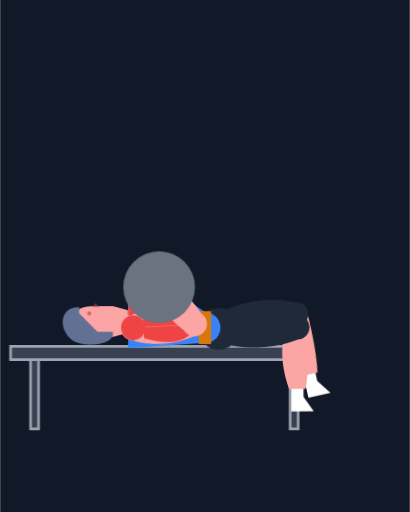
t = 0.00 s
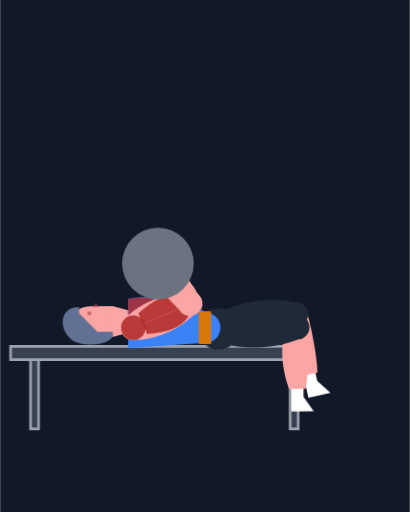
t = 0.34 s
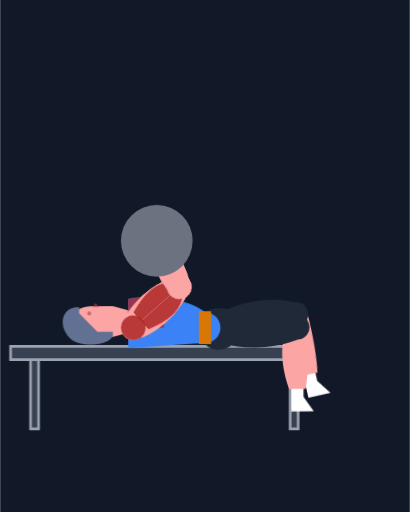
t = 0.66 s
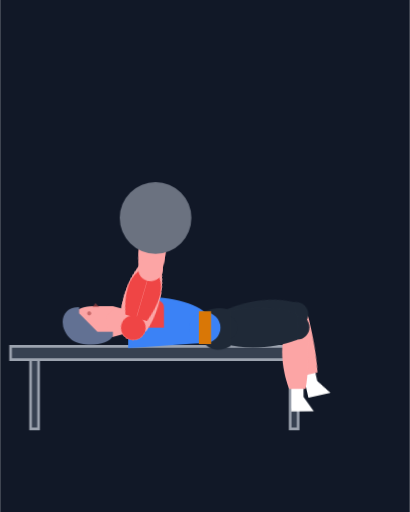
t = 0.99 s
t = 1.34 s: frame unchanged from t = 0.66 s, image omitted
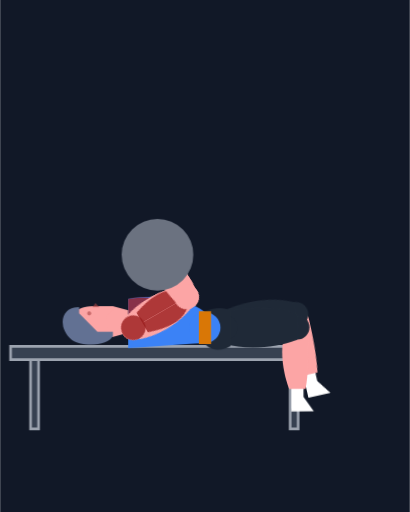
t = 1.54 s

The animated SVG that drew these frames (rendered in a browser with its animation timeline set to each time). Animation: 35 CSS @keyframes rules; one cycle of 2.00 s, repeats indefinitely.


<svg xmlns="http://www.w3.org/2000/svg" viewBox="0 0 400 500">
  <style>
    
    @keyframes pulse-red {
      0%, 100% { fill: #ef4444; opacity: 1; }
      50% { fill: #991b1b; opacity: 0.8; }
    }
    .muscle-pulse {
      animation: pulse-red 1s cubic-bezier(0.4, 0, 0.6, 1) infinite;
    }
@keyframes anim-bone-ROOT-SIDE {
  0% { transform: translate(200px, 320px) rotate(-90deg); }
  100% { transform: translate(200px, 320px) rotate(-90deg); }
}
#bone-ROOT-SIDE { animation: anim-bone-ROOT-SIDE 2000ms linear infinite; transform-origin: 0px 0px; }
@keyframes anim-bone-TORSO-SIDE {
  0% { transform: translate(200px, 320px) rotate(-90deg); }
  100% { transform: translate(200px, 320px) rotate(-90deg); }
}
#bone-TORSO-SIDE { animation: anim-bone-TORSO-SIDE 2000ms linear infinite; transform-origin: 0px 0px; }
@keyframes anim-bone-NECK-SIDE {
  0% { transform: translate(125px, 316px) rotate(-90deg); }
  100% { transform: translate(125px, 316px) rotate(-90deg); }
}
#bone-NECK-SIDE { animation: anim-bone-NECK-SIDE 2000ms linear infinite; transform-origin: 0px 0px; }
@keyframes anim-bone-HEAD-SIDE {
  0% { transform: translate(115px, 314px) rotate(-90deg); }
  100% { transform: translate(115px, 314px) rotate(-90deg); }
}
#bone-HEAD-SIDE { animation: anim-bone-HEAD-SIDE 2000ms linear infinite; transform-origin: 0px 0px; }
@keyframes anim-bone-HIPS-SIDE {
  0% { transform: translate(200px, 320px) rotate(-90deg); }
  100% { transform: translate(200px, 320px) rotate(-90deg); }
}
#bone-HIPS-SIDE { animation: anim-bone-HIPS-SIDE 2000ms linear infinite; transform-origin: 0px 0px; }
@keyframes anim-bone-UPPER_ARM_L-SIDE {
  0% { transform: translate(130px, 320px) rotate(-93.4deg); }
  2.5% { transform: translate(130px, 320px) rotate(-96.6deg); }
  7.5% { transform: translate(130px, 320px) rotate(-102.6deg); }
  25% { transform: translate(130px, 320px) rotate(-122.2deg); }
  30% { transform: translate(130px, 320px) rotate(-127.9deg); }
  32.5% { transform: translate(130px, 320px) rotate(-131deg); }
  35% { transform: translate(130px, 320px) rotate(-134.1deg); }
  37.5% { transform: translate(130px, 320px) rotate(-137.5deg); }
  40% { transform: translate(130px, 320px) rotate(-141.1deg); }
  42.5% { transform: translate(130px, 320px) rotate(-145.1deg); }
  45% { transform: translate(130px, 320px) rotate(-149.7deg); }
  47.5% { transform: translate(130px, 320px) rotate(-155.6deg); }
  50% { transform: translate(130px, 320px) rotate(-166.3deg); }
  52.5% { transform: translate(130px, 320px) rotate(-155.6deg); }
  55% { transform: translate(130px, 320px) rotate(-149.7deg); }
  57.5% { transform: translate(130px, 320px) rotate(-145.1deg); }
  60% { transform: translate(130px, 320px) rotate(-141.1deg); }
  62.5% { transform: translate(130px, 320px) rotate(-137.5deg); }
  65% { transform: translate(130px, 320px) rotate(-134.1deg); }
  67.5% { transform: translate(130px, 320px) rotate(-131deg); }
  70% { transform: translate(130px, 320px) rotate(-127.9deg); }
  75% { transform: translate(130px, 320px) rotate(-122.2deg); }
  90% { transform: translate(130px, 320px) rotate(-105.5deg); }
  95% { transform: translate(130px, 320px) rotate(-99.6deg); }
  97.5% { transform: translate(130px, 320px) rotate(-96.6deg); }
  100% { transform: translate(130px, 320px) rotate(-93.4deg); }
}
#bone-UPPER_ARM_L-SIDE { animation: anim-bone-UPPER_ARM_L-SIDE 2000ms linear infinite; transform-origin: 0px 0px; }
@keyframes anim-bone-LOWER_ARM_L-SIDE {
  0% { transform: translate(189.9px, 316.4px) rotate(-224deg); }
  2.5% { transform: translate(189.6px, 313.1px) rotate(-223.8deg); }
  5% { transform: translate(189.2px, 309.9px) rotate(-223.3deg); }
  7.5% { transform: translate(188.6px, 306.9px) rotate(-222.7deg); }
  10% { transform: translate(187.8px, 304px) rotate(-221.8deg); }
  12.5% { transform: translate(187px, 301.2px) rotate(-220.8deg); }
  15% { transform: translate(186px, 298.4px) rotate(-219.6deg); }
  17.5% { transform: translate(184.9px, 295.8px) rotate(-218.2deg); }
  20% { transform: translate(183.7px, 293.2px) rotate(-216.7deg); }
  22.5% { transform: translate(182.3px, 290.6px) rotate(-215deg); }
  25% { transform: translate(180.8px, 288.1px) rotate(-213.2deg); }
  27.5% { transform: translate(179.1px, 285.6px) rotate(-211.2deg); }
  30% { transform: translate(177.3px, 283.1px) rotate(-209deg); }
  32.5% { transform: translate(175.3px, 280.7px) rotate(-206.6deg); }
  35% { transform: translate(173.1px, 278.2px) rotate(-204deg); }
  37.5% { transform: translate(170.5px, 275.8px) rotate(-201.1deg); }
  40% { transform: translate(167.7px, 273.3px) rotate(-197.8deg); }
  42.5% { transform: translate(164.3px, 270.8px) rotate(-194.1deg); }
  45% { transform: translate(160.2px, 268.2px) rotate(-189.5deg); }
  47.5% { transform: translate(154.8px, 265.4px) rotate(-183.4deg); }
  50% { transform: translate(144.2px, 261.7px) rotate(-171.5deg); }
  52.5% { transform: translate(154.8px, 265.4px) rotate(-183.4deg); }
  55% { transform: translate(160.2px, 268.2px) rotate(-189.5deg); }
  57.5% { transform: translate(164.3px, 270.8px) rotate(-194.1deg); }
  60% { transform: translate(167.7px, 273.3px) rotate(-197.8deg); }
  62.5% { transform: translate(170.5px, 275.8px) rotate(-201.1deg); }
  65% { transform: translate(173.1px, 278.2px) rotate(-204deg); }
  67.5% { transform: translate(175.3px, 280.7px) rotate(-206.6deg); }
  70% { transform: translate(177.3px, 283.1px) rotate(-209deg); }
  72.5% { transform: translate(179.1px, 285.6px) rotate(-211.2deg); }
  75% { transform: translate(180.8px, 288.1px) rotate(-213.2deg); }
  77.5% { transform: translate(182.3px, 290.6px) rotate(-215deg); }
  80% { transform: translate(183.7px, 293.2px) rotate(-216.7deg); }
  82.5% { transform: translate(184.9px, 295.8px) rotate(-218.2deg); }
  85% { transform: translate(186px, 298.4px) rotate(-219.6deg); }
  87.5% { transform: translate(187px, 301.2px) rotate(-220.8deg); }
  90% { transform: translate(187.8px, 304px) rotate(-221.8deg); }
  92.5% { transform: translate(188.6px, 306.9px) rotate(-222.7deg); }
  95% { transform: translate(189.2px, 309.9px) rotate(-223.3deg); }
  97.5% { transform: translate(189.6px, 313.1px) rotate(-223.8deg); }
  100% { transform: translate(189.9px, 316.4px) rotate(-224deg); }
}
#bone-LOWER_ARM_L-SIDE { animation: anim-bone-LOWER_ARM_L-SIDE 2000ms linear infinite; transform-origin: 0px 0px; }
@keyframes anim-bone-HAND_L-SIDE {
  0% { transform: translate(155.2px, 280.4px) rotate(-191.4deg); }
  47.5% { transform: translate(151.8px, 215.4px) rotate(-191.4deg); }
  50% { transform: translate(151.6px, 212.3px) rotate(-191.4deg); }
  52.5% { transform: translate(151.8px, 215.4px) rotate(-191.4deg); }
  100% { transform: translate(155.2px, 280.4px) rotate(-191.4deg); }
}
#bone-HAND_L-SIDE { animation: anim-bone-HAND_L-SIDE 2000ms linear infinite; transform-origin: 0px 0px; }
@keyframes anim-bone-UPPER_ARM_R-SIDE {
  0% { transform: translate(130px, 320px) rotate(-93.4deg); }
  2.5% { transform: translate(130px, 320px) rotate(-96.6deg); }
  7.5% { transform: translate(130px, 320px) rotate(-102.6deg); }
  25% { transform: translate(130px, 320px) rotate(-122.2deg); }
  30% { transform: translate(130px, 320px) rotate(-127.9deg); }
  32.5% { transform: translate(130px, 320px) rotate(-131deg); }
  35% { transform: translate(130px, 320px) rotate(-134.1deg); }
  37.5% { transform: translate(130px, 320px) rotate(-137.5deg); }
  40% { transform: translate(130px, 320px) rotate(-141.1deg); }
  42.5% { transform: translate(130px, 320px) rotate(-145.1deg); }
  45% { transform: translate(130px, 320px) rotate(-149.7deg); }
  47.5% { transform: translate(130px, 320px) rotate(-155.6deg); }
  50% { transform: translate(130px, 320px) rotate(-166.3deg); }
  52.5% { transform: translate(130px, 320px) rotate(-155.6deg); }
  55% { transform: translate(130px, 320px) rotate(-149.7deg); }
  57.5% { transform: translate(130px, 320px) rotate(-145.1deg); }
  60% { transform: translate(130px, 320px) rotate(-141.1deg); }
  62.5% { transform: translate(130px, 320px) rotate(-137.5deg); }
  65% { transform: translate(130px, 320px) rotate(-134.1deg); }
  67.5% { transform: translate(130px, 320px) rotate(-131deg); }
  70% { transform: translate(130px, 320px) rotate(-127.9deg); }
  75% { transform: translate(130px, 320px) rotate(-122.2deg); }
  90% { transform: translate(130px, 320px) rotate(-105.5deg); }
  95% { transform: translate(130px, 320px) rotate(-99.6deg); }
  97.5% { transform: translate(130px, 320px) rotate(-96.6deg); }
  100% { transform: translate(130px, 320px) rotate(-93.4deg); }
}
#bone-UPPER_ARM_R-SIDE { animation: anim-bone-UPPER_ARM_R-SIDE 2000ms linear infinite; transform-origin: 0px 0px; }
@keyframes anim-bone-LOWER_ARM_R-SIDE {
  0% { transform: translate(189.9px, 316.4px) rotate(-224deg); }
  2.5% { transform: translate(189.6px, 313.1px) rotate(-223.8deg); }
  5% { transform: translate(189.2px, 309.9px) rotate(-223.3deg); }
  7.5% { transform: translate(188.6px, 306.9px) rotate(-222.7deg); }
  10% { transform: translate(187.8px, 304px) rotate(-221.8deg); }
  12.5% { transform: translate(187px, 301.2px) rotate(-220.8deg); }
  15% { transform: translate(186px, 298.4px) rotate(-219.6deg); }
  17.5% { transform: translate(184.9px, 295.8px) rotate(-218.2deg); }
  20% { transform: translate(183.7px, 293.2px) rotate(-216.7deg); }
  22.5% { transform: translate(182.3px, 290.6px) rotate(-215deg); }
  25% { transform: translate(180.8px, 288.1px) rotate(-213.2deg); }
  27.5% { transform: translate(179.1px, 285.6px) rotate(-211.2deg); }
  30% { transform: translate(177.3px, 283.1px) rotate(-209deg); }
  32.5% { transform: translate(175.3px, 280.7px) rotate(-206.6deg); }
  35% { transform: translate(173.1px, 278.2px) rotate(-204deg); }
  37.5% { transform: translate(170.5px, 275.8px) rotate(-201.1deg); }
  40% { transform: translate(167.7px, 273.3px) rotate(-197.8deg); }
  42.5% { transform: translate(164.3px, 270.8px) rotate(-194.1deg); }
  45% { transform: translate(160.2px, 268.2px) rotate(-189.5deg); }
  47.5% { transform: translate(154.8px, 265.4px) rotate(-183.4deg); }
  50% { transform: translate(144.2px, 261.7px) rotate(-171.5deg); }
  52.5% { transform: translate(154.8px, 265.4px) rotate(-183.4deg); }
  55% { transform: translate(160.2px, 268.2px) rotate(-189.5deg); }
  57.5% { transform: translate(164.3px, 270.8px) rotate(-194.1deg); }
  60% { transform: translate(167.7px, 273.3px) rotate(-197.8deg); }
  62.5% { transform: translate(170.5px, 275.8px) rotate(-201.1deg); }
  65% { transform: translate(173.1px, 278.2px) rotate(-204deg); }
  67.5% { transform: translate(175.3px, 280.7px) rotate(-206.6deg); }
  70% { transform: translate(177.3px, 283.1px) rotate(-209deg); }
  72.5% { transform: translate(179.1px, 285.6px) rotate(-211.2deg); }
  75% { transform: translate(180.8px, 288.1px) rotate(-213.2deg); }
  77.5% { transform: translate(182.3px, 290.6px) rotate(-215deg); }
  80% { transform: translate(183.7px, 293.2px) rotate(-216.7deg); }
  82.5% { transform: translate(184.9px, 295.8px) rotate(-218.2deg); }
  85% { transform: translate(186px, 298.4px) rotate(-219.6deg); }
  87.5% { transform: translate(187px, 301.2px) rotate(-220.8deg); }
  90% { transform: translate(187.8px, 304px) rotate(-221.8deg); }
  92.5% { transform: translate(188.6px, 306.9px) rotate(-222.7deg); }
  95% { transform: translate(189.2px, 309.9px) rotate(-223.3deg); }
  97.5% { transform: translate(189.6px, 313.1px) rotate(-223.8deg); }
  100% { transform: translate(189.9px, 316.4px) rotate(-224deg); }
}
#bone-LOWER_ARM_R-SIDE { animation: anim-bone-LOWER_ARM_R-SIDE 2000ms linear infinite; transform-origin: 0px 0px; }
@keyframes anim-bone-HAND_R-SIDE {
  0% { transform: translate(155.2px, 280.4px) rotate(-240.2deg); }
  47.5% { transform: translate(151.8px, 215.4px) rotate(-240.2deg); }
  50% { transform: translate(151.6px, 212.3px) rotate(-240.2deg); }
  52.5% { transform: translate(151.8px, 215.4px) rotate(-240.2deg); }
  100% { transform: translate(155.2px, 280.4px) rotate(-240.2deg); }
}
#bone-HAND_R-SIDE { animation: anim-bone-HAND_R-SIDE 2000ms linear infinite; transform-origin: 0px 0px; }
@keyframes anim-bone-UPPER_LEG_L-SIDE {
  0% { transform: translate(220px, 320px) rotate(-100.7deg); }
  100% { transform: translate(220px, 320px) rotate(-100.7deg); }
}
#bone-UPPER_LEG_L-SIDE { animation: anim-bone-UPPER_LEG_L-SIDE 2000ms linear infinite; transform-origin: 0px 0px; }
@keyframes anim-bone-LOWER_LEG_L-SIDE {
  0% { transform: translate(288.8px, 307px) rotate(-12.7deg); }
  100% { transform: translate(288.8px, 307px) rotate(-12.7deg); }
}
#bone-LOWER_LEG_L-SIDE { animation: anim-bone-LOWER_LEG_L-SIDE 2000ms linear infinite; transform-origin: 0px 0px; }
@keyframes anim-bone-FOOT_L-SIDE {
  0% { transform: translate(302px, 365.6px) rotate(-12.7deg); }
  100% { transform: translate(302px, 365.6px) rotate(-12.7deg); }
}
#bone-FOOT_L-SIDE { animation: anim-bone-FOOT_L-SIDE 2000ms linear infinite; transform-origin: 0px 0px; }
@keyframes anim-bone-UPPER_LEG_R-SIDE {
  0% { transform: translate(220px, 320px) rotate(-90.2deg); }
  100% { transform: translate(220px, 320px) rotate(-90.2deg); }
}
#bone-UPPER_LEG_R-SIDE { animation: anim-bone-UPPER_LEG_R-SIDE 2000ms linear infinite; transform-origin: 0px 0px; }
@keyframes anim-bone-LOWER_LEG_R-SIDE {
  0% { transform: translate(290px, 319.7px) rotate(-0.2deg); }
  100% { transform: translate(290px, 319.7px) rotate(-0.2deg); }
}
#bone-LOWER_LEG_R-SIDE { animation: anim-bone-LOWER_LEG_R-SIDE 2000ms linear infinite; transform-origin: 0px 0px; }
@keyframes anim-bone-FOOT_R-SIDE {
  0% { transform: translate(290.2px, 379.7px) rotate(-0.2deg); }
  100% { transform: translate(290.2px, 379.7px) rotate(-0.2deg); }
}
#bone-FOOT_R-SIDE { animation: anim-bone-FOOT_R-SIDE 2000ms linear infinite; transform-origin: 0px 0px; }
@keyframes anim-muscle-CHEST-TORSO-SIDE {
  0% { opacity: 1; }
  2.5% { opacity: 1; }
  5% { opacity: 1; }
  7.5% { opacity: 1; }
  10% { opacity: 1; }
  12.5% { opacity: 1; }
  15% { opacity: 1; }
  17.5% { opacity: 1; }
  20% { opacity: 1; }
  22.5% { opacity: 1; }
  25% { opacity: 1; }
  27.5% { opacity: 1; }
  30% { opacity: 1; }
  32.5% { opacity: 1; }
  35% { opacity: 1; }
  37.5% { opacity: 1; }
  40% { opacity: 1; }
  42.5% { opacity: 1; }
  45% { opacity: 1; }
  47.5% { opacity: 1; }
  50% { opacity: 1; }
  52.5% { opacity: 1; }
  55% { opacity: 1; }
  57.5% { opacity: 1; }
  60% { opacity: 1; }
  62.5% { opacity: 1; }
  65% { opacity: 1; }
  67.5% { opacity: 1; }
  70% { opacity: 1; }
  72.5% { opacity: 1; }
  75% { opacity: 1; }
  77.5% { opacity: 1; }
  80% { opacity: 1; }
  82.5% { opacity: 1; }
  85% { opacity: 1; }
  87.5% { opacity: 1; }
  90% { opacity: 1; }
  92.5% { opacity: 1; }
  95% { opacity: 1; }
  97.5% { opacity: 1; }
  100% { opacity: 1; }
}
#muscle-group-CHEST-TORSO-SIDE { animation: anim-muscle-CHEST-TORSO-SIDE 2000ms linear infinite; }
@keyframes anim-muscle-ABS-TORSO-SIDE {
  0% { opacity: 0; }
  2.5% { opacity: 0; }
  5% { opacity: 0; }
  7.5% { opacity: 0; }
  10% { opacity: 0; }
  12.5% { opacity: 0; }
  15% { opacity: 0; }
  17.5% { opacity: 0; }
  20% { opacity: 0; }
  22.5% { opacity: 0; }
  25% { opacity: 0; }
  27.5% { opacity: 0; }
  30% { opacity: 0; }
  32.5% { opacity: 0; }
  35% { opacity: 0; }
  37.5% { opacity: 0; }
  40% { opacity: 0; }
  42.5% { opacity: 0; }
  45% { opacity: 0; }
  47.5% { opacity: 0; }
  50% { opacity: 0; }
  52.5% { opacity: 0; }
  55% { opacity: 0; }
  57.5% { opacity: 0; }
  60% { opacity: 0; }
  62.5% { opacity: 0; }
  65% { opacity: 0; }
  67.5% { opacity: 0; }
  70% { opacity: 0; }
  72.5% { opacity: 0; }
  75% { opacity: 0; }
  77.5% { opacity: 0; }
  80% { opacity: 0; }
  82.5% { opacity: 0; }
  85% { opacity: 0; }
  87.5% { opacity: 0; }
  90% { opacity: 0; }
  92.5% { opacity: 0; }
  95% { opacity: 0; }
  97.5% { opacity: 0; }
  100% { opacity: 0; }
}
#muscle-group-ABS-TORSO-SIDE { animation: anim-muscle-ABS-TORSO-SIDE 2000ms linear infinite; }
@keyframes anim-muscle-BACK-TORSO-SIDE {
  0% { opacity: 0; }
  2.5% { opacity: 0; }
  5% { opacity: 0; }
  7.5% { opacity: 0; }
  10% { opacity: 0; }
  12.5% { opacity: 0; }
  15% { opacity: 0; }
  17.5% { opacity: 0; }
  20% { opacity: 0; }
  22.5% { opacity: 0; }
  25% { opacity: 0; }
  27.5% { opacity: 0; }
  30% { opacity: 0; }
  32.5% { opacity: 0; }
  35% { opacity: 0; }
  37.5% { opacity: 0; }
  40% { opacity: 0; }
  42.5% { opacity: 0; }
  45% { opacity: 0; }
  47.5% { opacity: 0; }
  50% { opacity: 0; }
  52.5% { opacity: 0; }
  55% { opacity: 0; }
  57.5% { opacity: 0; }
  60% { opacity: 0; }
  62.5% { opacity: 0; }
  65% { opacity: 0; }
  67.5% { opacity: 0; }
  70% { opacity: 0; }
  72.5% { opacity: 0; }
  75% { opacity: 0; }
  77.5% { opacity: 0; }
  80% { opacity: 0; }
  82.5% { opacity: 0; }
  85% { opacity: 0; }
  87.5% { opacity: 0; }
  90% { opacity: 0; }
  92.5% { opacity: 0; }
  95% { opacity: 0; }
  97.5% { opacity: 0; }
  100% { opacity: 0; }
}
#muscle-group-BACK-TORSO-SIDE { animation: anim-muscle-BACK-TORSO-SIDE 2000ms linear infinite; }
@keyframes anim-muscle-BICEPS-UPPER_ARM_L-SIDE {
  0% { opacity: 1; }
  2.5% { opacity: 1; }
  5% { opacity: 1; }
  7.5% { opacity: 1; }
  10% { opacity: 1; }
  12.5% { opacity: 1; }
  15% { opacity: 1; }
  17.5% { opacity: 1; }
  20% { opacity: 1; }
  22.5% { opacity: 1; }
  25% { opacity: 1; }
  27.5% { opacity: 1; }
  30% { opacity: 1; }
  32.5% { opacity: 1; }
  35% { opacity: 1; }
  37.5% { opacity: 1; }
  40% { opacity: 1; }
  42.5% { opacity: 1; }
  45% { opacity: 1; }
  47.5% { opacity: 1; }
  50% { opacity: 1; }
  52.5% { opacity: 1; }
  55% { opacity: 1; }
  57.5% { opacity: 1; }
  60% { opacity: 1; }
  62.5% { opacity: 1; }
  65% { opacity: 1; }
  67.5% { opacity: 1; }
  70% { opacity: 1; }
  72.5% { opacity: 1; }
  75% { opacity: 1; }
  77.5% { opacity: 1; }
  80% { opacity: 1; }
  82.5% { opacity: 1; }
  85% { opacity: 1; }
  87.5% { opacity: 1; }
  90% { opacity: 1; }
  92.5% { opacity: 1; }
  95% { opacity: 1; }
  97.5% { opacity: 1; }
  100% { opacity: 1; }
}
#muscle-group-BICEPS-UPPER_ARM_L-SIDE { animation: anim-muscle-BICEPS-UPPER_ARM_L-SIDE 2000ms linear infinite; }
@keyframes anim-muscle-BICEPS-UPPER_ARM_R-SIDE {
  0% { opacity: 1; }
  2.5% { opacity: 1; }
  5% { opacity: 1; }
  7.5% { opacity: 1; }
  10% { opacity: 1; }
  12.5% { opacity: 1; }
  15% { opacity: 1; }
  17.5% { opacity: 1; }
  20% { opacity: 1; }
  22.5% { opacity: 1; }
  25% { opacity: 1; }
  27.5% { opacity: 1; }
  30% { opacity: 1; }
  32.5% { opacity: 1; }
  35% { opacity: 1; }
  37.5% { opacity: 1; }
  40% { opacity: 1; }
  42.5% { opacity: 1; }
  45% { opacity: 1; }
  47.5% { opacity: 1; }
  50% { opacity: 1; }
  52.5% { opacity: 1; }
  55% { opacity: 1; }
  57.5% { opacity: 1; }
  60% { opacity: 1; }
  62.5% { opacity: 1; }
  65% { opacity: 1; }
  67.5% { opacity: 1; }
  70% { opacity: 1; }
  72.5% { opacity: 1; }
  75% { opacity: 1; }
  77.5% { opacity: 1; }
  80% { opacity: 1; }
  82.5% { opacity: 1; }
  85% { opacity: 1; }
  87.5% { opacity: 1; }
  90% { opacity: 1; }
  92.5% { opacity: 1; }
  95% { opacity: 1; }
  97.5% { opacity: 1; }
  100% { opacity: 1; }
}
#muscle-group-BICEPS-UPPER_ARM_R-SIDE { animation: anim-muscle-BICEPS-UPPER_ARM_R-SIDE 2000ms linear infinite; }
@keyframes anim-muscle-TRICEPS-UPPER_ARM_L-SIDE {
  0% { opacity: 1; }
  2.5% { opacity: 1; }
  5% { opacity: 1; }
  7.5% { opacity: 1; }
  10% { opacity: 1; }
  12.5% { opacity: 1; }
  15% { opacity: 1; }
  17.5% { opacity: 1; }
  20% { opacity: 1; }
  22.5% { opacity: 1; }
  25% { opacity: 1; }
  27.5% { opacity: 1; }
  30% { opacity: 1; }
  32.5% { opacity: 1; }
  35% { opacity: 1; }
  37.5% { opacity: 1; }
  40% { opacity: 1; }
  42.5% { opacity: 1; }
  45% { opacity: 1; }
  47.5% { opacity: 1; }
  50% { opacity: 1; }
  52.5% { opacity: 1; }
  55% { opacity: 1; }
  57.5% { opacity: 1; }
  60% { opacity: 1; }
  62.5% { opacity: 1; }
  65% { opacity: 1; }
  67.5% { opacity: 1; }
  70% { opacity: 1; }
  72.5% { opacity: 1; }
  75% { opacity: 1; }
  77.5% { opacity: 1; }
  80% { opacity: 1; }
  82.5% { opacity: 1; }
  85% { opacity: 1; }
  87.5% { opacity: 1; }
  90% { opacity: 1; }
  92.5% { opacity: 1; }
  95% { opacity: 1; }
  97.5% { opacity: 1; }
  100% { opacity: 1; }
}
#muscle-group-TRICEPS-UPPER_ARM_L-SIDE { animation: anim-muscle-TRICEPS-UPPER_ARM_L-SIDE 2000ms linear infinite; }
@keyframes anim-muscle-TRICEPS-UPPER_ARM_R-SIDE {
  0% { opacity: 1; }
  2.5% { opacity: 1; }
  5% { opacity: 1; }
  7.5% { opacity: 1; }
  10% { opacity: 1; }
  12.5% { opacity: 1; }
  15% { opacity: 1; }
  17.5% { opacity: 1; }
  20% { opacity: 1; }
  22.5% { opacity: 1; }
  25% { opacity: 1; }
  27.5% { opacity: 1; }
  30% { opacity: 1; }
  32.5% { opacity: 1; }
  35% { opacity: 1; }
  37.5% { opacity: 1; }
  40% { opacity: 1; }
  42.5% { opacity: 1; }
  45% { opacity: 1; }
  47.5% { opacity: 1; }
  50% { opacity: 1; }
  52.5% { opacity: 1; }
  55% { opacity: 1; }
  57.5% { opacity: 1; }
  60% { opacity: 1; }
  62.5% { opacity: 1; }
  65% { opacity: 1; }
  67.5% { opacity: 1; }
  70% { opacity: 1; }
  72.5% { opacity: 1; }
  75% { opacity: 1; }
  77.5% { opacity: 1; }
  80% { opacity: 1; }
  82.5% { opacity: 1; }
  85% { opacity: 1; }
  87.5% { opacity: 1; }
  90% { opacity: 1; }
  92.5% { opacity: 1; }
  95% { opacity: 1; }
  97.5% { opacity: 1; }
  100% { opacity: 1; }
}
#muscle-group-TRICEPS-UPPER_ARM_R-SIDE { animation: anim-muscle-TRICEPS-UPPER_ARM_R-SIDE 2000ms linear infinite; }
@keyframes anim-muscle-QUADS-UPPER_LEG_L-SIDE {
  0% { opacity: 0; }
  2.5% { opacity: 0; }
  5% { opacity: 0; }
  7.5% { opacity: 0; }
  10% { opacity: 0; }
  12.5% { opacity: 0; }
  15% { opacity: 0; }
  17.5% { opacity: 0; }
  20% { opacity: 0; }
  22.5% { opacity: 0; }
  25% { opacity: 0; }
  27.5% { opacity: 0; }
  30% { opacity: 0; }
  32.5% { opacity: 0; }
  35% { opacity: 0; }
  37.5% { opacity: 0; }
  40% { opacity: 0; }
  42.5% { opacity: 0; }
  45% { opacity: 0; }
  47.5% { opacity: 0; }
  50% { opacity: 0; }
  52.5% { opacity: 0; }
  55% { opacity: 0; }
  57.5% { opacity: 0; }
  60% { opacity: 0; }
  62.5% { opacity: 0; }
  65% { opacity: 0; }
  67.5% { opacity: 0; }
  70% { opacity: 0; }
  72.5% { opacity: 0; }
  75% { opacity: 0; }
  77.5% { opacity: 0; }
  80% { opacity: 0; }
  82.5% { opacity: 0; }
  85% { opacity: 0; }
  87.5% { opacity: 0; }
  90% { opacity: 0; }
  92.5% { opacity: 0; }
  95% { opacity: 0; }
  97.5% { opacity: 0; }
  100% { opacity: 0; }
}
#muscle-group-QUADS-UPPER_LEG_L-SIDE { animation: anim-muscle-QUADS-UPPER_LEG_L-SIDE 2000ms linear infinite; }
@keyframes anim-muscle-QUADS-UPPER_LEG_R-SIDE {
  0% { opacity: 0; }
  2.5% { opacity: 0; }
  5% { opacity: 0; }
  7.5% { opacity: 0; }
  10% { opacity: 0; }
  12.5% { opacity: 0; }
  15% { opacity: 0; }
  17.5% { opacity: 0; }
  20% { opacity: 0; }
  22.5% { opacity: 0; }
  25% { opacity: 0; }
  27.5% { opacity: 0; }
  30% { opacity: 0; }
  32.5% { opacity: 0; }
  35% { opacity: 0; }
  37.5% { opacity: 0; }
  40% { opacity: 0; }
  42.5% { opacity: 0; }
  45% { opacity: 0; }
  47.5% { opacity: 0; }
  50% { opacity: 0; }
  52.5% { opacity: 0; }
  55% { opacity: 0; }
  57.5% { opacity: 0; }
  60% { opacity: 0; }
  62.5% { opacity: 0; }
  65% { opacity: 0; }
  67.5% { opacity: 0; }
  70% { opacity: 0; }
  72.5% { opacity: 0; }
  75% { opacity: 0; }
  77.5% { opacity: 0; }
  80% { opacity: 0; }
  82.5% { opacity: 0; }
  85% { opacity: 0; }
  87.5% { opacity: 0; }
  90% { opacity: 0; }
  92.5% { opacity: 0; }
  95% { opacity: 0; }
  97.5% { opacity: 0; }
  100% { opacity: 0; }
}
#muscle-group-QUADS-UPPER_LEG_R-SIDE { animation: anim-muscle-QUADS-UPPER_LEG_R-SIDE 2000ms linear infinite; }
@keyframes anim-muscle-HAMSTRINGS-UPPER_LEG_L-SIDE {
  0% { opacity: 0; }
  2.5% { opacity: 0; }
  5% { opacity: 0; }
  7.5% { opacity: 0; }
  10% { opacity: 0; }
  12.5% { opacity: 0; }
  15% { opacity: 0; }
  17.5% { opacity: 0; }
  20% { opacity: 0; }
  22.5% { opacity: 0; }
  25% { opacity: 0; }
  27.5% { opacity: 0; }
  30% { opacity: 0; }
  32.5% { opacity: 0; }
  35% { opacity: 0; }
  37.5% { opacity: 0; }
  40% { opacity: 0; }
  42.5% { opacity: 0; }
  45% { opacity: 0; }
  47.5% { opacity: 0; }
  50% { opacity: 0; }
  52.5% { opacity: 0; }
  55% { opacity: 0; }
  57.5% { opacity: 0; }
  60% { opacity: 0; }
  62.5% { opacity: 0; }
  65% { opacity: 0; }
  67.5% { opacity: 0; }
  70% { opacity: 0; }
  72.5% { opacity: 0; }
  75% { opacity: 0; }
  77.5% { opacity: 0; }
  80% { opacity: 0; }
  82.5% { opacity: 0; }
  85% { opacity: 0; }
  87.5% { opacity: 0; }
  90% { opacity: 0; }
  92.5% { opacity: 0; }
  95% { opacity: 0; }
  97.5% { opacity: 0; }
  100% { opacity: 0; }
}
#muscle-group-HAMSTRINGS-UPPER_LEG_L-SIDE { animation: anim-muscle-HAMSTRINGS-UPPER_LEG_L-SIDE 2000ms linear infinite; }
@keyframes anim-muscle-HAMSTRINGS-UPPER_LEG_R-SIDE {
  0% { opacity: 0; }
  2.5% { opacity: 0; }
  5% { opacity: 0; }
  7.5% { opacity: 0; }
  10% { opacity: 0; }
  12.5% { opacity: 0; }
  15% { opacity: 0; }
  17.5% { opacity: 0; }
  20% { opacity: 0; }
  22.5% { opacity: 0; }
  25% { opacity: 0; }
  27.5% { opacity: 0; }
  30% { opacity: 0; }
  32.5% { opacity: 0; }
  35% { opacity: 0; }
  37.5% { opacity: 0; }
  40% { opacity: 0; }
  42.5% { opacity: 0; }
  45% { opacity: 0; }
  47.5% { opacity: 0; }
  50% { opacity: 0; }
  52.5% { opacity: 0; }
  55% { opacity: 0; }
  57.5% { opacity: 0; }
  60% { opacity: 0; }
  62.5% { opacity: 0; }
  65% { opacity: 0; }
  67.5% { opacity: 0; }
  70% { opacity: 0; }
  72.5% { opacity: 0; }
  75% { opacity: 0; }
  77.5% { opacity: 0; }
  80% { opacity: 0; }
  82.5% { opacity: 0; }
  85% { opacity: 0; }
  87.5% { opacity: 0; }
  90% { opacity: 0; }
  92.5% { opacity: 0; }
  95% { opacity: 0; }
  97.5% { opacity: 0; }
  100% { opacity: 0; }
}
#muscle-group-HAMSTRINGS-UPPER_LEG_R-SIDE { animation: anim-muscle-HAMSTRINGS-UPPER_LEG_R-SIDE 2000ms linear infinite; }
@keyframes anim-muscle-CALVES-LOWER_LEG_L-SIDE {
  0% { opacity: 0; }
  2.5% { opacity: 0; }
  5% { opacity: 0; }
  7.5% { opacity: 0; }
  10% { opacity: 0; }
  12.5% { opacity: 0; }
  15% { opacity: 0; }
  17.5% { opacity: 0; }
  20% { opacity: 0; }
  22.5% { opacity: 0; }
  25% { opacity: 0; }
  27.5% { opacity: 0; }
  30% { opacity: 0; }
  32.5% { opacity: 0; }
  35% { opacity: 0; }
  37.5% { opacity: 0; }
  40% { opacity: 0; }
  42.5% { opacity: 0; }
  45% { opacity: 0; }
  47.5% { opacity: 0; }
  50% { opacity: 0; }
  52.5% { opacity: 0; }
  55% { opacity: 0; }
  57.5% { opacity: 0; }
  60% { opacity: 0; }
  62.5% { opacity: 0; }
  65% { opacity: 0; }
  67.5% { opacity: 0; }
  70% { opacity: 0; }
  72.5% { opacity: 0; }
  75% { opacity: 0; }
  77.5% { opacity: 0; }
  80% { opacity: 0; }
  82.5% { opacity: 0; }
  85% { opacity: 0; }
  87.5% { opacity: 0; }
  90% { opacity: 0; }
  92.5% { opacity: 0; }
  95% { opacity: 0; }
  97.5% { opacity: 0; }
  100% { opacity: 0; }
}
#muscle-group-CALVES-LOWER_LEG_L-SIDE { animation: anim-muscle-CALVES-LOWER_LEG_L-SIDE 2000ms linear infinite; }
@keyframes anim-muscle-CALVES-LOWER_LEG_R-SIDE {
  0% { opacity: 0; }
  2.5% { opacity: 0; }
  5% { opacity: 0; }
  7.5% { opacity: 0; }
  10% { opacity: 0; }
  12.5% { opacity: 0; }
  15% { opacity: 0; }
  17.5% { opacity: 0; }
  20% { opacity: 0; }
  22.5% { opacity: 0; }
  25% { opacity: 0; }
  27.5% { opacity: 0; }
  30% { opacity: 0; }
  32.5% { opacity: 0; }
  35% { opacity: 0; }
  37.5% { opacity: 0; }
  40% { opacity: 0; }
  42.5% { opacity: 0; }
  45% { opacity: 0; }
  47.5% { opacity: 0; }
  50% { opacity: 0; }
  52.5% { opacity: 0; }
  55% { opacity: 0; }
  57.5% { opacity: 0; }
  60% { opacity: 0; }
  62.5% { opacity: 0; }
  65% { opacity: 0; }
  67.5% { opacity: 0; }
  70% { opacity: 0; }
  72.5% { opacity: 0; }
  75% { opacity: 0; }
  77.5% { opacity: 0; }
  80% { opacity: 0; }
  82.5% { opacity: 0; }
  85% { opacity: 0; }
  87.5% { opacity: 0; }
  90% { opacity: 0; }
  92.5% { opacity: 0; }
  95% { opacity: 0; }
  97.5% { opacity: 0; }
  100% { opacity: 0; }
}
#muscle-group-CALVES-LOWER_LEG_R-SIDE { animation: anim-muscle-CALVES-LOWER_LEG_R-SIDE 2000ms linear infinite; }
@keyframes anim-joint-SHOULDERS-UPPER_ARM_L-SIDE {
  0% { opacity: 1; }
  2.5% { opacity: 1; }
  5% { opacity: 1; }
  7.5% { opacity: 1; }
  10% { opacity: 1; }
  12.5% { opacity: 1; }
  15% { opacity: 1; }
  17.5% { opacity: 1; }
  20% { opacity: 1; }
  22.5% { opacity: 1; }
  25% { opacity: 1; }
  27.5% { opacity: 1; }
  30% { opacity: 1; }
  32.5% { opacity: 1; }
  35% { opacity: 1; }
  37.5% { opacity: 1; }
  40% { opacity: 1; }
  42.5% { opacity: 1; }
  45% { opacity: 1; }
  47.5% { opacity: 1; }
  50% { opacity: 1; }
  52.5% { opacity: 1; }
  55% { opacity: 1; }
  57.5% { opacity: 1; }
  60% { opacity: 1; }
  62.5% { opacity: 1; }
  65% { opacity: 1; }
  67.5% { opacity: 1; }
  70% { opacity: 1; }
  72.5% { opacity: 1; }
  75% { opacity: 1; }
  77.5% { opacity: 1; }
  80% { opacity: 1; }
  82.5% { opacity: 1; }
  85% { opacity: 1; }
  87.5% { opacity: 1; }
  90% { opacity: 1; }
  92.5% { opacity: 1; }
  95% { opacity: 1; }
  97.5% { opacity: 1; }
  100% { opacity: 1; }
}
#joint-active-group-UPPER_ARM_L-SIDE { animation: anim-joint-SHOULDERS-UPPER_ARM_L-SIDE 2000ms linear infinite; }
@keyframes anim-joint-SHOULDERS-UPPER_ARM_R-SIDE {
  0% { opacity: 1; }
  2.5% { opacity: 1; }
  5% { opacity: 1; }
  7.5% { opacity: 1; }
  10% { opacity: 1; }
  12.5% { opacity: 1; }
  15% { opacity: 1; }
  17.5% { opacity: 1; }
  20% { opacity: 1; }
  22.5% { opacity: 1; }
  25% { opacity: 1; }
  27.5% { opacity: 1; }
  30% { opacity: 1; }
  32.5% { opacity: 1; }
  35% { opacity: 1; }
  37.5% { opacity: 1; }
  40% { opacity: 1; }
  42.5% { opacity: 1; }
  45% { opacity: 1; }
  47.5% { opacity: 1; }
  50% { opacity: 1; }
  52.5% { opacity: 1; }
  55% { opacity: 1; }
  57.5% { opacity: 1; }
  60% { opacity: 1; }
  62.5% { opacity: 1; }
  65% { opacity: 1; }
  67.5% { opacity: 1; }
  70% { opacity: 1; }
  72.5% { opacity: 1; }
  75% { opacity: 1; }
  77.5% { opacity: 1; }
  80% { opacity: 1; }
  82.5% { opacity: 1; }
  85% { opacity: 1; }
  87.5% { opacity: 1; }
  90% { opacity: 1; }
  92.5% { opacity: 1; }
  95% { opacity: 1; }
  97.5% { opacity: 1; }
  100% { opacity: 1; }
}
#joint-active-group-UPPER_ARM_R-SIDE { animation: anim-joint-SHOULDERS-UPPER_ARM_R-SIDE 2000ms linear infinite; }
@keyframes anim-prop-b213d794-97a5-4bfd-9c42-4ed9023af8d1-SIDE {
  0% { transform: translate(155.2px, 280.4px) rotate(0deg) scale(1, 1); }
  50% { transform: translate(151.7px, 212px) rotate(0deg) scale(1, 1); }
  100% { transform: translate(155.2px, 280.4px) rotate(0deg) scale(1, 1); }
}
#prop-b213d794-97a5-4bfd-9c42-4ed9023af8d1-SIDE { animation: anim-prop-b213d794-97a5-4bfd-9c42-4ed9023af8d1-SIDE 2000ms linear infinite; transform-origin: 0px 0px; }
@keyframes anim-prop-e31c8528-99eb-44c3-861d-ee747a621b5a-SIDE {
  0% { transform: translate(156.4px, 351.2px) rotate(0deg) scale(1.3, 1.3); }
  100% { transform: translate(156.4px, 351.2px) rotate(0deg) scale(1.3, 1.3); }
}
#prop-e31c8528-99eb-44c3-861d-ee747a621b5a-SIDE { animation: anim-prop-e31c8528-99eb-44c3-861d-ee747a621b5a-SIDE 2000ms linear infinite; transform-origin: 0px 0px; }
  </style>
  <rect width="100%" height="100%" fill="#111827"/>
  <g transform="translate(0, 0) scale(1)">
<g id="prop-e31c8528-99eb-44c3-861d-ee747a621b5a-SIDE" transform="translate(156.36792755126953, 351.17926025390625) rotate(0) scale(1, 1)"><path d="&#10;                M-112.5,-10 L112.5,-10 L112.5,0 L-112.5,0 Z&#10;                M-97.5,0 L-97.5,52 L-91.5,52 L-91.5,0 Z&#10;                M97.5,0 L97.5,52 L103.5,52 L103.5,0 Z&#10;            " fill="#374151" stroke="#9ca3af" stroke-width="2"/></g>
<g transform="scale(1)"><g id="bone-HAND_L-SIDE" transform="translate(155.1886749267578, 280.42454528808594) rotate(-191.40218910621496)"><path d="M-7,0 L7,0 L7,5 L6,15 L-6,15 L-7,5 Z" fill="#fca5a5" stroke="none" stroke-width="0"/><circle cx="0" cy="0" r="6" fill="#fca5a5"/></g><g id="bone-LOWER_ARM_L-SIDE" transform="translate(189.89304649468866, 316.4190809021898) rotate(-223.95454182105237)"><path d="M-11,0 C-15,15 -13,35 -8,50 L8,50 C13,35 15,15 11,0 Z" fill="#fca5a5" stroke="none" stroke-width="0"/><circle cx="0" cy="0" r="12" fill="#fca5a5"/></g><g id="bone-FOOT_L-SIDE" transform="translate(302.0047302246094, 365.5660400390625) rotate(-12.723739578139643)"><path d="M-6,0 L6,0 L6,8 L16,22 L-6,22 Z" fill="#ffffff" stroke="none" stroke-width="0"/><circle cx="0" cy="0" r="6" fill="#ffffff"/></g><g id="bone-FOOT_R-SIDE" transform="translate(290.2122497558594, 379.71697998046875) rotate(-0.20322891741439264)"><path d="M-6,0 L6,0 L6,8 L16,22 L-6,22 Z" fill="#ffffff" stroke="none" stroke-width="0"/><circle cx="0" cy="0" r="6" fill="#ffffff"/></g><g id="bone-UPPER_ARM_L-SIDE" transform="translate(130, 320) rotate(-93.42155913609373)"><path d="M-13,0 C-20,20 -18,45 -11,60 L11,60 C18,45 20,20 13,0 Z" fill="#fca5a5" stroke="none" stroke-width="0"/><circle cx="0" cy="0" r="12" fill="#fca5a5"/><g id="joint-active-group-UPPER_ARM_L-SIDE" opacity="0"><circle cx="0" cy="0" r="12" fill="#ef4444" class="muscle-pulse" stroke="none"/></g><g id="muscle-group-BICEPS-UPPER_ARM_L-SIDE" opacity="0"><path d="M0,10 L11,10 C18,30 18,45 10,55 L0,55 Z" fill="#ef4444" class="muscle-pulse"/></g><g id="muscle-group-TRICEPS-UPPER_ARM_L-SIDE" opacity="0"><path d="M0,10 L-11,10 C-18,30 -18,45 -10,55 L0,55 Z" fill="#ef4444" class="muscle-pulse"/></g></g><g id="bone-LOWER_LEG_L-SIDE" transform="translate(288.78970728021, 307.0394378091449) rotate(-12.723739578139643)"><path d="M-11,0 C-18,20 -14,45 -8,60 L8,60 C11,45 12,15 11,0 Z" fill="#fca5a5" stroke="none" stroke-width="0"/><circle cx="0" cy="0" r="12" fill="#1f2937"/><g id="muscle-group-CALVES-LOWER_LEG_L-SIDE" opacity="0"><path d="M0,10 L-8,10 C-14,25 -12,45 -6,55 L0,55 Z" fill="#ef4444" class="muscle-pulse"/></g></g><g id="bone-LOWER_LEG_R-SIDE" transform="translate(289.9994293774711, 319.71735741926807) rotate(-0.20322891741439264)"><path d="M-11,0 C-18,20 -14,45 -8,60 L8,60 C11,45 12,15 11,0 Z" fill="#fca5a5" stroke="none" stroke-width="0"/><circle cx="0" cy="0" r="12" fill="#1f2937"/><g id="muscle-group-CALVES-LOWER_LEG_R-SIDE" opacity="0"><path d="M0,10 L-8,10 C-14,25 -12,45 -6,55 L0,55 Z" fill="#ef4444" class="muscle-pulse"/></g></g><g id="bone-UPPER_LEG_L-SIDE" transform="translate(220, 320) rotate(-100.66992964705071)"><path d="M-16,0 C-22,20 -20,50 -12,70 L12,70 C22,50 22,20 16,0 Z" fill="#1f2937" stroke="none" stroke-width="0"/><circle cx="0" cy="0" r="12" fill="#1f2937"/><g id="joint-active-group-UPPER_LEG_L-SIDE" opacity="0"><circle cx="0" cy="0" r="12" fill="#ef4444" class="muscle-pulse" stroke="none"/></g><g id="muscle-group-QUADS-UPPER_LEG_L-SIDE" opacity="0"><path d="M0,10 L12,10 C18,30 18,50 10,60 L0,60 Z" fill="#ef4444" class="muscle-pulse"/></g><g id="muscle-group-HAMSTRINGS-UPPER_LEG_L-SIDE" opacity="0"><path d="M0,10 L-12,10 C-18,30 -18,50 -10,60 L0,60 Z" fill="#ef4444" class="muscle-pulse"/></g></g><g id="bone-UPPER_LEG_R-SIDE" transform="translate(220, 320) rotate(-90.23134672843621)"><path d="M-16,0 C-22,20 -20,50 -12,70 L12,70 C22,50 22,20 16,0 Z" fill="#1f2937" stroke="none" stroke-width="0"/><circle cx="0" cy="0" r="12" fill="#1f2937"/><g id="joint-active-group-UPPER_LEG_R-SIDE" opacity="0"><circle cx="0" cy="0" r="12" fill="#ef4444" class="muscle-pulse" stroke="none"/></g><g id="muscle-group-QUADS-UPPER_LEG_R-SIDE" opacity="0"><path d="M0,10 L12,10 C18,30 18,50 10,60 L0,60 Z" fill="#ef4444" class="muscle-pulse"/></g><g id="muscle-group-HAMSTRINGS-UPPER_LEG_R-SIDE" opacity="0"><path d="M0,10 L-12,10 C-18,30 -18,50 -10,60 L0,60 Z" fill="#ef4444" class="muscle-pulse"/></g></g><g id="bone-HIPS-SIDE" transform="translate(200, 320) rotate(-90)"><path d="M-16,0 L16,0 C20,10 20,20 16,25 L-18,25 C-24,15 -22,5 -16,0 Z" fill="#1f2937" stroke="none" stroke-width="0"/><circle cx="0" cy="0" r="16" fill="#1f2937"/></g><g id="bone-NECK-SIDE" transform="translate(125, 316) rotate(-90)"><path d="M-8,0 L8,0 L10,-12 L-4,-12 Z" fill="#fca5a5" stroke="none" stroke-width="0"/><circle cx="0" cy="0" r="8" fill="#fca5a5"/></g><g id="bone-TORSO-SIDE" transform="translate(200, 320) rotate(-90)"><path d="M-15,0 C-15,-10 -18,-40 -20,-75 L28,-75 C34,-45 25,-10 15,0 Z" fill="#3b82f6" stroke="none" stroke-width="0"/><circle cx="0" cy="0" r="15" fill="#3b82f6"/><g id="muscle-group-CHEST-TORSO-SIDE" opacity="0"><path d="M0,-75 L28,-75 C32,-55 28,-40 20,-40 L0,-40 Z" fill="#ef4444" class="muscle-pulse"/></g><g id="muscle-group-ABS-TORSO-SIDE" opacity="0"><path d="M0,-40 L20,-40 C20,-10 15,0 15,0 L0,0 Z" fill="#ef4444" class="muscle-pulse"/></g><g id="muscle-group-BACK-TORSO-SIDE" opacity="0"><path d="M0,-75 L-20,-75 C-18,-40 -15,-10 -15,0 L0,0 Z" fill="#ef4444" class="muscle-pulse"/></g></g><g id="bone-ROOT-SIDE" transform="translate(200, 320) rotate(-90)"><path d="M-16,-6 L16,-6 L16,6 L-16,6 Z" fill="#d97706" stroke="none" stroke-width="0"/></g><g id="bone-HEAD-SIDE" transform="translate(115, 314) rotate(-90)"><path d="M-11,10 L11,10 L15,-5 L15,-25 C15,-45 0,-50 -11,-45 L-11,-25 L-15,-5 Z" fill="#fca5a5" stroke="none" stroke-width="0"/><circle cx="0" cy="0" r="12" fill="#fca5a5"/><g><path d="M14,-38 C15,-55 -5,-60 -18,-45 C-25,-35 -24,-10 -14,-5 L-10,-5 L-10,-20 L8,-38 Z" fill="#627193"/><g opacity="0.6" fill="#aa4444"><circle cx="8" cy="-28" r="2"/><path d="M14,-25 L18,-22 L14,-18 Z"/> </g></g></g><g id="bone-UPPER_ARM_R-SIDE" transform="translate(130, 320) rotate(-93.42155913609373)"><path d="M-13,0 C-20,20 -18,45 -11,60 L11,60 C18,45 20,20 13,0 Z" fill="#fca5a5" stroke="none" stroke-width="0"/><circle cx="0" cy="0" r="12" fill="#fca5a5"/><g id="joint-active-group-UPPER_ARM_R-SIDE" opacity="0"><circle cx="0" cy="0" r="12" fill="#ef4444" class="muscle-pulse" stroke="none"/></g><g id="muscle-group-BICEPS-UPPER_ARM_R-SIDE" opacity="0"><path d="M0,10 L11,10 C18,30 18,45 10,55 L0,55 Z" fill="#ef4444" class="muscle-pulse"/></g><g id="muscle-group-TRICEPS-UPPER_ARM_R-SIDE" opacity="0"><path d="M0,10 L-11,10 C-18,30 -18,45 -10,55 L0,55 Z" fill="#ef4444" class="muscle-pulse"/></g></g><g id="bone-LOWER_ARM_R-SIDE" transform="translate(189.89304649468866, 316.4190809021898) rotate(-223.95454182105237)"><path d="M-11,0 C-15,15 -13,35 -8,50 L8,50 C13,35 15,15 11,0 Z" fill="#fca5a5" stroke="none" stroke-width="0"/><circle cx="0" cy="0" r="12" fill="#fca5a5"/></g><g id="bone-HAND_R-SIDE" transform="translate(155.1886749267578, 280.42454528808594) rotate(-240.2106965223216)"><path d="M-7,0 L7,0 L7,5 L6,15 L-6,15 L-7,5 Z" fill="#fca5a5" stroke="none" stroke-width="0"/><circle cx="0" cy="0" r="6" fill="#fca5a5"/></g></g>
<g id="prop-b213d794-97a5-4bfd-9c42-4ed9023af8d1-SIDE" transform="translate(155.1886749267578, 280.42454528808594) rotate(0) scale(1, 1)"><path d="M-35,0 A35,35 0 1,0 35,0 A35,35 0 1,0 -35,0 Z M-4,0 A4,4 0 1,0 4,0 A4,4 0 1,0 -4,0 Z" fill="#6b7280" stroke="none" stroke-width="0"/></g>
</g>

</svg>
    